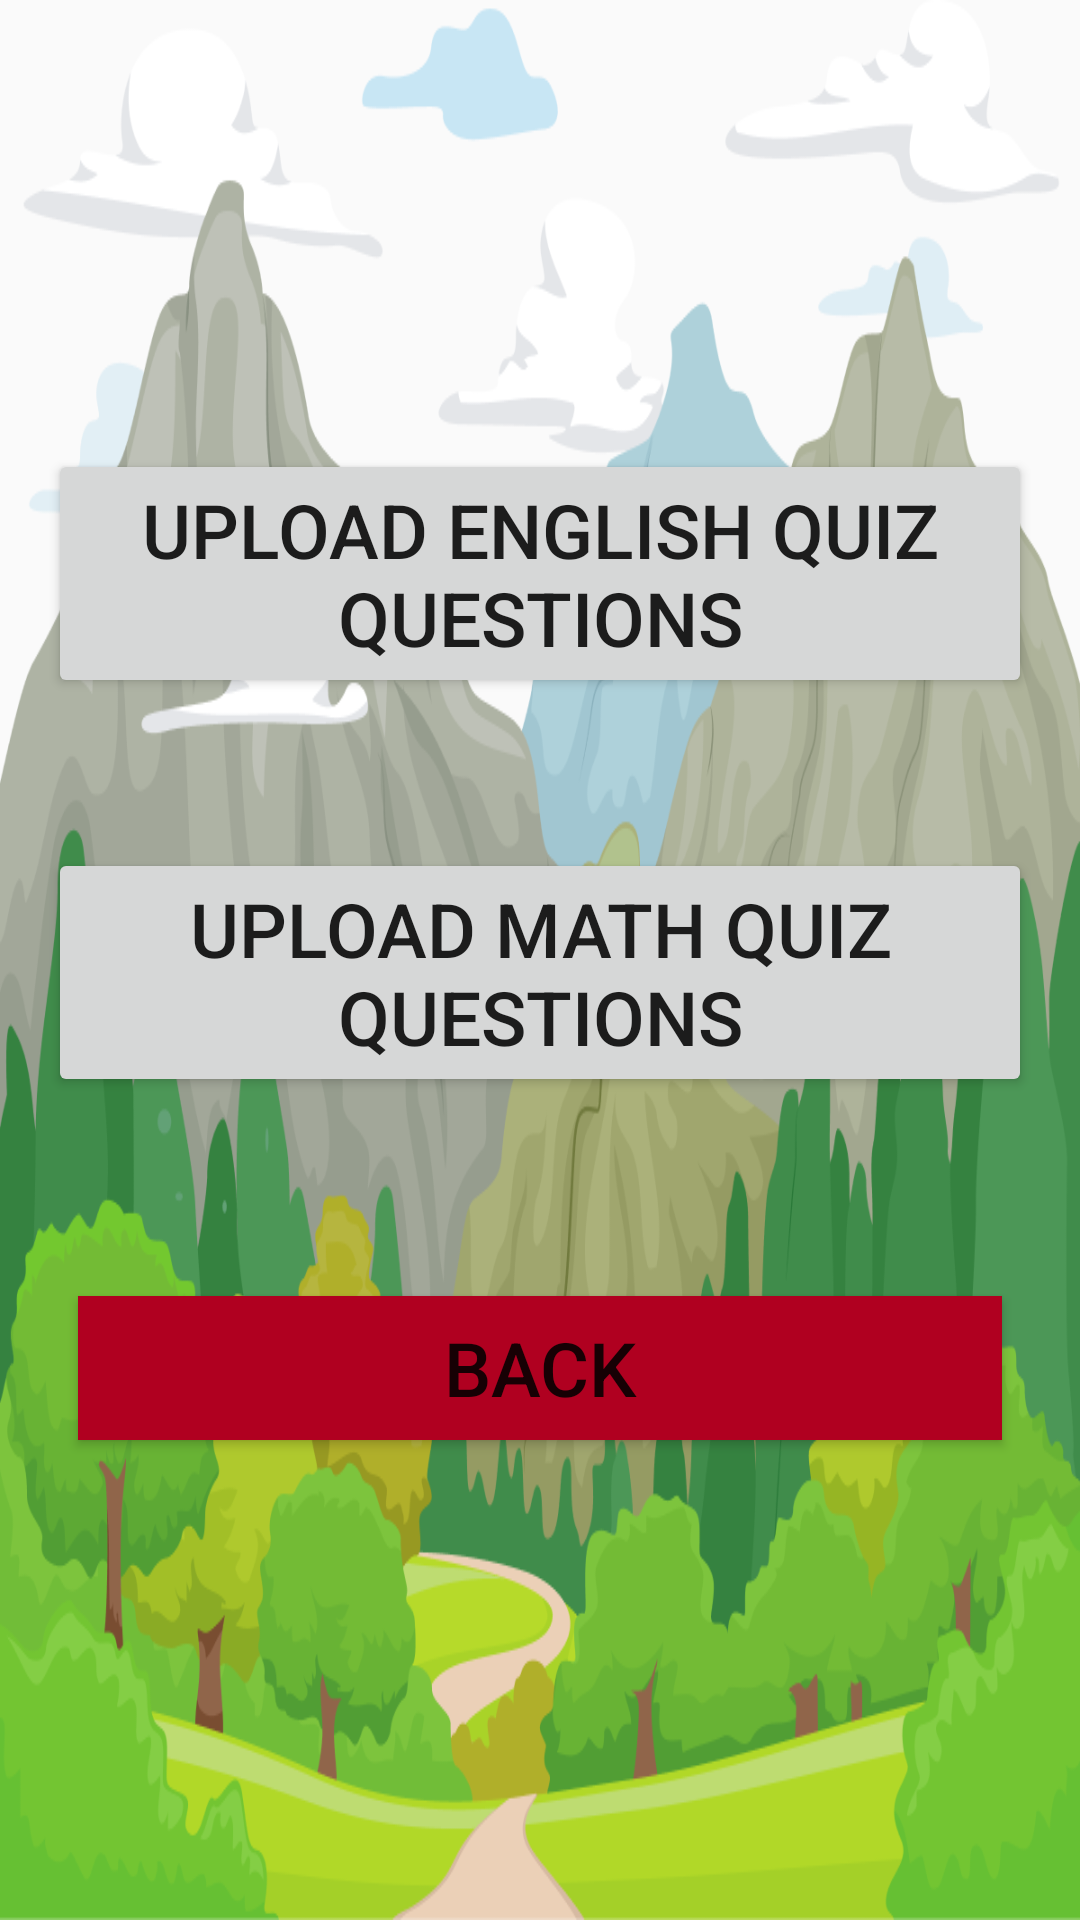

This screen was rendered from an Android layout file. Write that file and the resources it references.
<!-- AndroidManifest.xml: application theme Theme.WhizMinds -->
<!-- res/layout/activity_upload_quiz.xml -->
<?xml version="1.0" encoding="utf-8"?>
<androidx.constraintlayout.widget.ConstraintLayout xmlns:android="http://schemas.android.com/apk/res/android"
    xmlns:app="http://schemas.android.com/apk/res-auto"
    xmlns:tools="http://schemas.android.com/tools"
    android:layout_width="match_parent"
    android:layout_height="match_parent"
    tools:context=".UploadQuizActivity"
    android:background="@drawable/main_bg">

    <LinearLayout
        xmlns:android="http://schemas.android.com/apk/res/android"
        android:layout_width="match_parent"
        android:layout_height="match_parent"
        android:orientation="vertical"
        android:padding="16dp"
        android:gravity="center">

        <Button
            android:id="@+id/btnUploadEnglishQuiz"
            android:textSize="25sp"
            android:layout_width="match_parent"
            android:layout_height="wrap_content"
            android:text="Upload English Quiz Questions"
            android:layout_marginBottom="50dp"/>

        <Button
            android:id="@+id/btnUploadMathQuiz"
            android:textSize="25sp"
            android:layout_width="match_parent"
            android:layout_height="wrap_content"
            android:text="Upload Math Quiz Questions" />

        <TextView
            android:id="@+id/tvStatus"
            android:layout_width="wrap_content"
            android:layout_height="wrap_content"
            android:textSize="30sp"
            android:layout_marginTop="16dp"/>

        <Button
            android:id="@+id/btnBackTeacher"
            android:layout_width="match_parent"
            android:layout_height="wrap_content"
            android:text="Back"
            android:textSize="25sp"
            android:layout_margin="10dp"
            android:background="@color/design_default_color_error"/>
    </LinearLayout>

</androidx.constraintlayout.widget.ConstraintLayout>
<!-- resources referenced by this layout -->
<resources>
  <!-- drawable main_bg: png bitmap (drawable, 204758 bytes) -->
  <style name="Theme.WhizMinds" parent="Base.Theme.WhizMinds" />
  <style name="Base.Theme.WhizMinds" parent="Theme.AppCompat.Light.NoActionBar">
          
          
      </style>
</resources>
